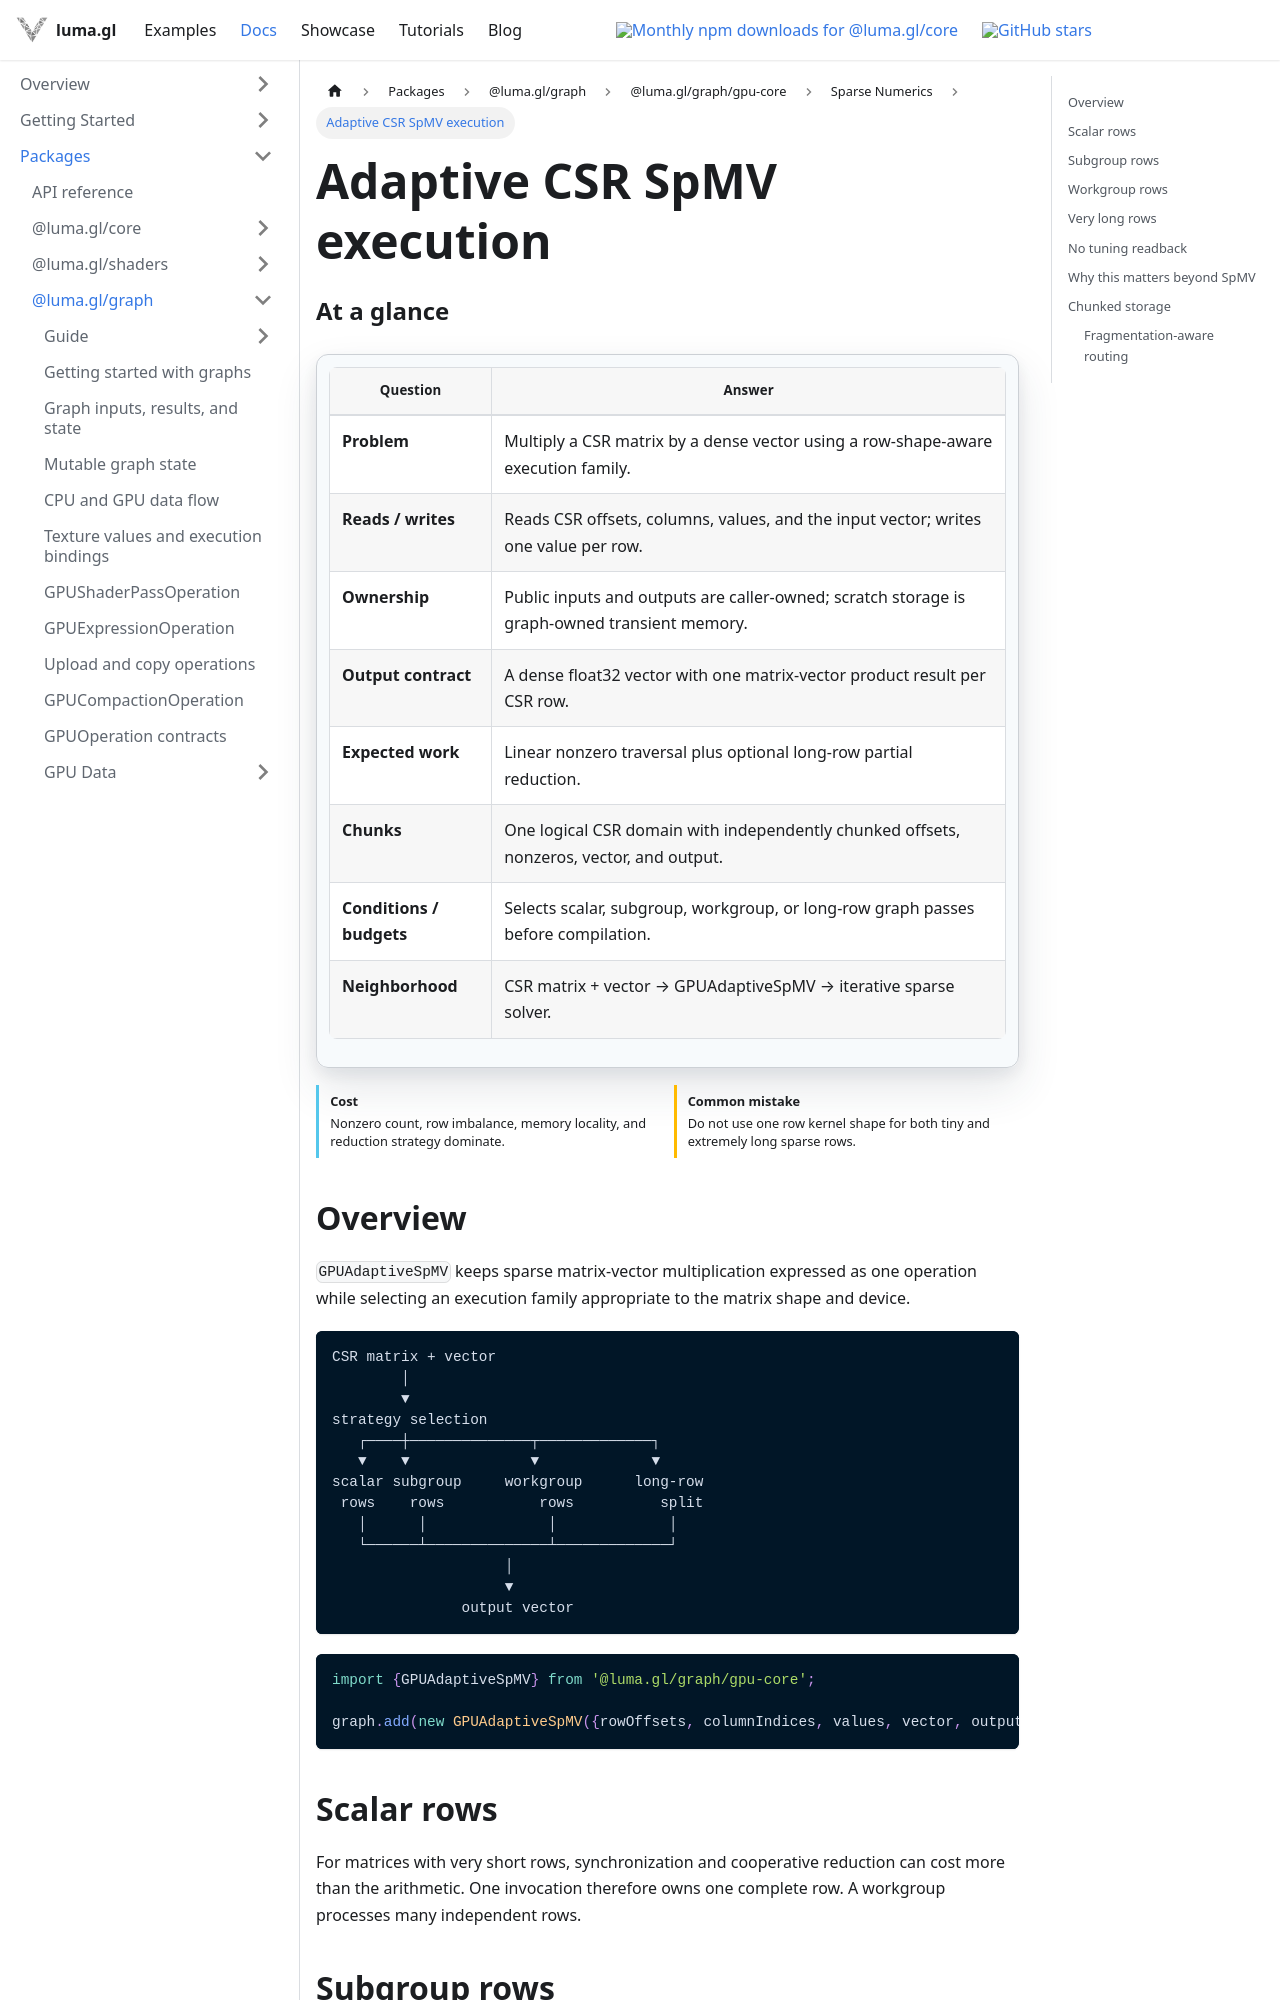

repository: visgl/luma.gl · page: next/docs/api-reference/experimental/gpu-core/gpu-adaptive-spmv-execution.html · generator: docusaurus

import {GPUOperationContract} from '@site/src/components/docs/gpu-operation-contract';

# Adaptive CSR SpMV execution

<GPUOperationContract operation="gpu-adaptive-spmv-execution" />

## Overview

`GPUAdaptiveSpMV` keeps sparse matrix-vector multiplication expressed as one operation while selecting an execution family appropriate to the matrix shape and device.

```text
CSR matrix + vector
        │
        ▼
strategy selection
   ┌────┼──────────────┬─────────────┐
   ▼    ▼              ▼             ▼
scalar subgroup     workgroup      long-row
 rows    rows           rows          split
   │      │              │             │
   └──────┴──────────────┴─────────────┘
                    │
                    ▼
               output vector
```

```ts
import {GPUAdaptiveSpMV} from '@luma.gl/graph/gpu-core';

graph.add(new GPUAdaptiveSpMV({rowOffsets, columnIndices, values, vector, output, columns}));
```

## Scalar rows

For matrices with very short rows, synchronization and cooperative reduction can cost more than the arithmetic. One invocation therefore owns one complete row. A workgroup processes many independent rows.

## Subgroup rows

Medium rows can map naturally to one subgroup. Lanes walk the row cooperatively and `subgroupAdd` produces the row result without a full-workgroup reduction.

This path is selected only when the device exposes WebGPU subgroup support.

## Workgroup rows

Longer rows use one workgroup per row. Threads accumulate strided nonzeros and combine their partial sums through workgroup memory. This is the portable cooperative baseline.

## Very long rows

A single workgroup can underutilize the GPU when a row contains thousands of nonzeros. The long-row strategy splits each row across several workgroups:

```text
row
 ├── workgroup 0 ── partial 0
 ├── workgroup 1 ── partial 1
 ├── workgroup 2 ── partial 2
 └── workgroup 3 ── partial 3
                       │
                       ▼
                  finalize row
```

The partial buffer is a graph transient and participates in lifetime-based allocation reuse.
